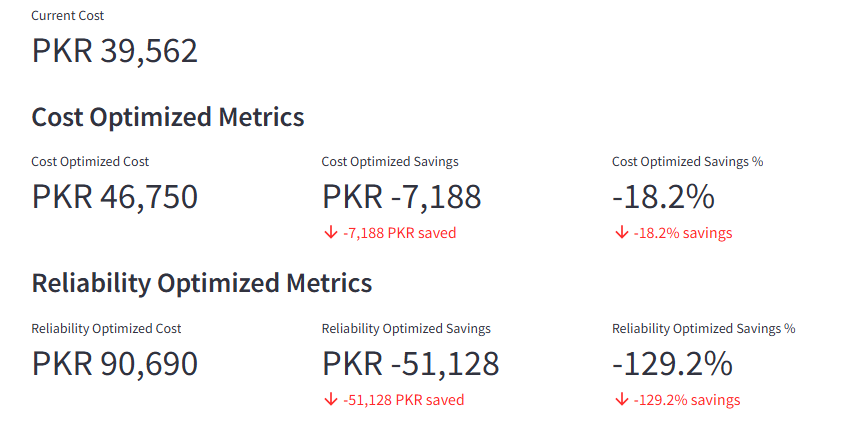

Values plotted in this chart, from the file beside it:
, ENERGY SOURCE, CURRENT GENERATION (kW), COST OPTIMIZED GENERATION (kW), RELIABILITY OPTIMIZED GENERATION (kW), CURRENT COST/HR, COST OPTIMIZED COST/HR, RELIABILITY OPTIMIZED COST/HR, TOTAL COST (PKR/kWh)
0, Solar, 1650, 2200, 2200, 9075, 12100, 12100, 5.5
1, Wind, 4875, 4900, 6500, 26812, 26950, 35750, 5.5
2, Grid, 0, 0, 20, 0.0, 0, 840, 42.0
3, BESS, 0, 0, 0, 3675, 7700, 42000, 7.0
4, TOTAL, 6525, 7100, 8720, 39562, 46750, 90690, 
